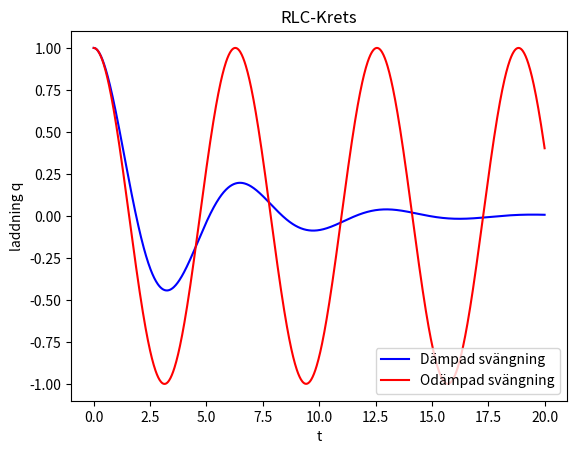
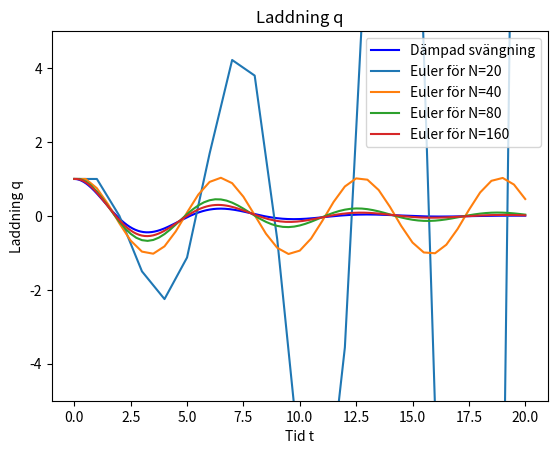
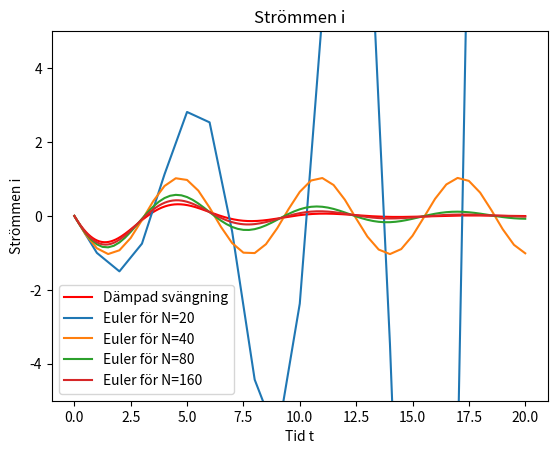

These figures' Python source, in order:
import numpy as np
from scipy.integrate import solve_ivp
import matplotlib.pyplot as plt


def F(t, y, R, L, C):
    """Returnerar vektor på formen y' = F(t,y)"""
    q, i = y #y på vektorform
    dq_dt = i
    di_dt = (-R*i)/L - q/(C*L)

    return np.array([dq_dt, di_dt])

def hjälpfunktion_F(t,y,):
    """Hjälpfunktion för att nyttja värden på R,L,C"""
    R, L, C = 1, 2, 0.5
    return F(t, y, R, L, C)


def system_framåt_euler(F, tspan, U0, h):
    """Definierar euler framåt för ODE-system"""
    n = round(np.abs(tspan[1] - tspan[0])/h) #beräknar antal steg
    tk = np.zeros(n+1) #tidsvektor
    Uk = np.zeros((n + 1, len(U0)))

    tk[0] = tspan[0]
    Uk[0] = U0

    for k in range(n):
        Uk[k+1] = Uk[k] + h * F(tk[k], Uk[k])
        tk[k+1] = tk[k] + h
    return tk, Uk

def noggrannhetsordning(e, e_2):
    """Funktion som beräknar noggrannhetsordning"""
    return np.log(e / e_2) * 1 / np.log(2) #e_2 symboliserar felet med halva steglängden från föregående


#-------------------------UPPG C--------------

t_intervall = [0,20] #tidsintervallet för t
y0 = [1,0] #Startvärde Q0 = 1 och i = 0

R_L_C_1 = (1, 2, 0.5) # R=1, L=2, C=0.5 uppgift 1 på c
punkter = np.linspace(0, 20, 1000)
lösning_1 = solve_ivp(F, t_intervall, y0, method ='RK45', args = R_L_C_1, t_eval = punkter)

R_L_C_2 = (0, 2, 0.5) #R =0, L=2, C=0.5 uppgift 2 på c
lösning_2 = solve_ivp(F, t_intervall, y0, method ='RK45', args = R_L_C_2, t_eval = punkter)

plt.plot(lösning_1.t, lösning_1.y[0],'b', label="Dämpad svängning")
plt.plot(lösning_2.t,lösning_2.y[0],'r', label = "Odämpad svängning")
plt.xlabel("t")
plt.ylabel("laddning q")
plt.title("RLC-Krets")
plt.legend()
plt.show()


#---------------------UPPG D-------------------
N_lista = [20,40,80,160]
t_intervall = [0,20] #tidsintervallet för t
y0 = [1,0]

#Laddningen q

plt.figure(2)
plt.plot(lösning_1.t, lösning_1.y[0],'b', label="Dämpad svängning")
for N in N_lista:
    h = (t_intervall[1] - t_intervall[0]) / N #beräknar steglängd för respektive N, t[1]=20 t[0]=0
    tk, Uk = system_framåt_euler(hjälpfunktion_F,t_intervall,y0,h)
    plt.plot(tk, Uk[:, 0], label = f"Euler för N={N}")

plt.title("Laddning q")
plt.xlabel("Tid t")
plt.ylabel("Laddning q")
plt.legend()
plt.ylim(-5,5)

#Strömmen i
plt.figure(3)
plt.plot(lösning_1.t, lösning_1.y[1],'r', label="Dämpad svängning")
for N in N_lista:
    h = (t_intervall[1] - t_intervall[0]) / N #beräknar steglängd för respektive N, t[1]=20 t[0]=0
    tk, Uk = system_framåt_euler(hjälpfunktion_F,t_intervall,y0,h)
    plt.plot(tk, Uk[:, 1], label = f"Euler för N={N}")

plt.title("Strömmen i")
plt.xlabel("Tid t")
plt.ylabel("Strömmen i")
plt.legend()
plt.ylim(-5,5)
plt.show()

#------------------------UPPG E------------------------

N_konvergens = [160, 320, 640, 1280] #N-värden för konvergensstudie, start med N=160 som är stabil
felen_q = []
felen_i = []

#Referenslösning given med solve_ivp
q_ref = lösning_1.y[0,-1] #Värdet q vid t=20
i_ref = lösning_1.y[1,-1] #Värdet i vid t=20

for N in N_konvergens:
    h = (t_intervall[1] - t_intervall[0]) / N
    tk , Uk = system_framåt_euler(hjälpfunktion_F, t_intervall, y0, h)
    fel_q = np.abs(Uk[-1,0] - q_ref)
    fel_i = np.abs(Uk[-1,1] - i_ref)
    felen_q.append(fel_q)
    felen_i.append(fel_i)
    print (f"Med N={N} ges felet:")
    print(f"e_q = {fel_q:.5f}\ne_i = {fel_i:.5f}")

for i in range(len(felen_q) -1):
    p_q = noggrannhetsordning(felen_q[i],felen_q[i+1])
    N_nu = N_konvergens[i]
    N_nästa = N_konvergens[i+1]
    print(f"Noggrannhetsordning mellan N={N_nu} och N={N_nästa} ger p_q={p_q:.5f}")

for i in range(len(felen_i) -1):
    p_i = noggrannhetsordning(felen_i[i],felen_i[i+1])
    N_nu = N_konvergens[i]
    N_nästa = N_konvergens[i+1]
    print(f"Noggrannhetsordning mellan N={N_nu} och N={N_nästa} ger p_i={p_i:.5f}")
